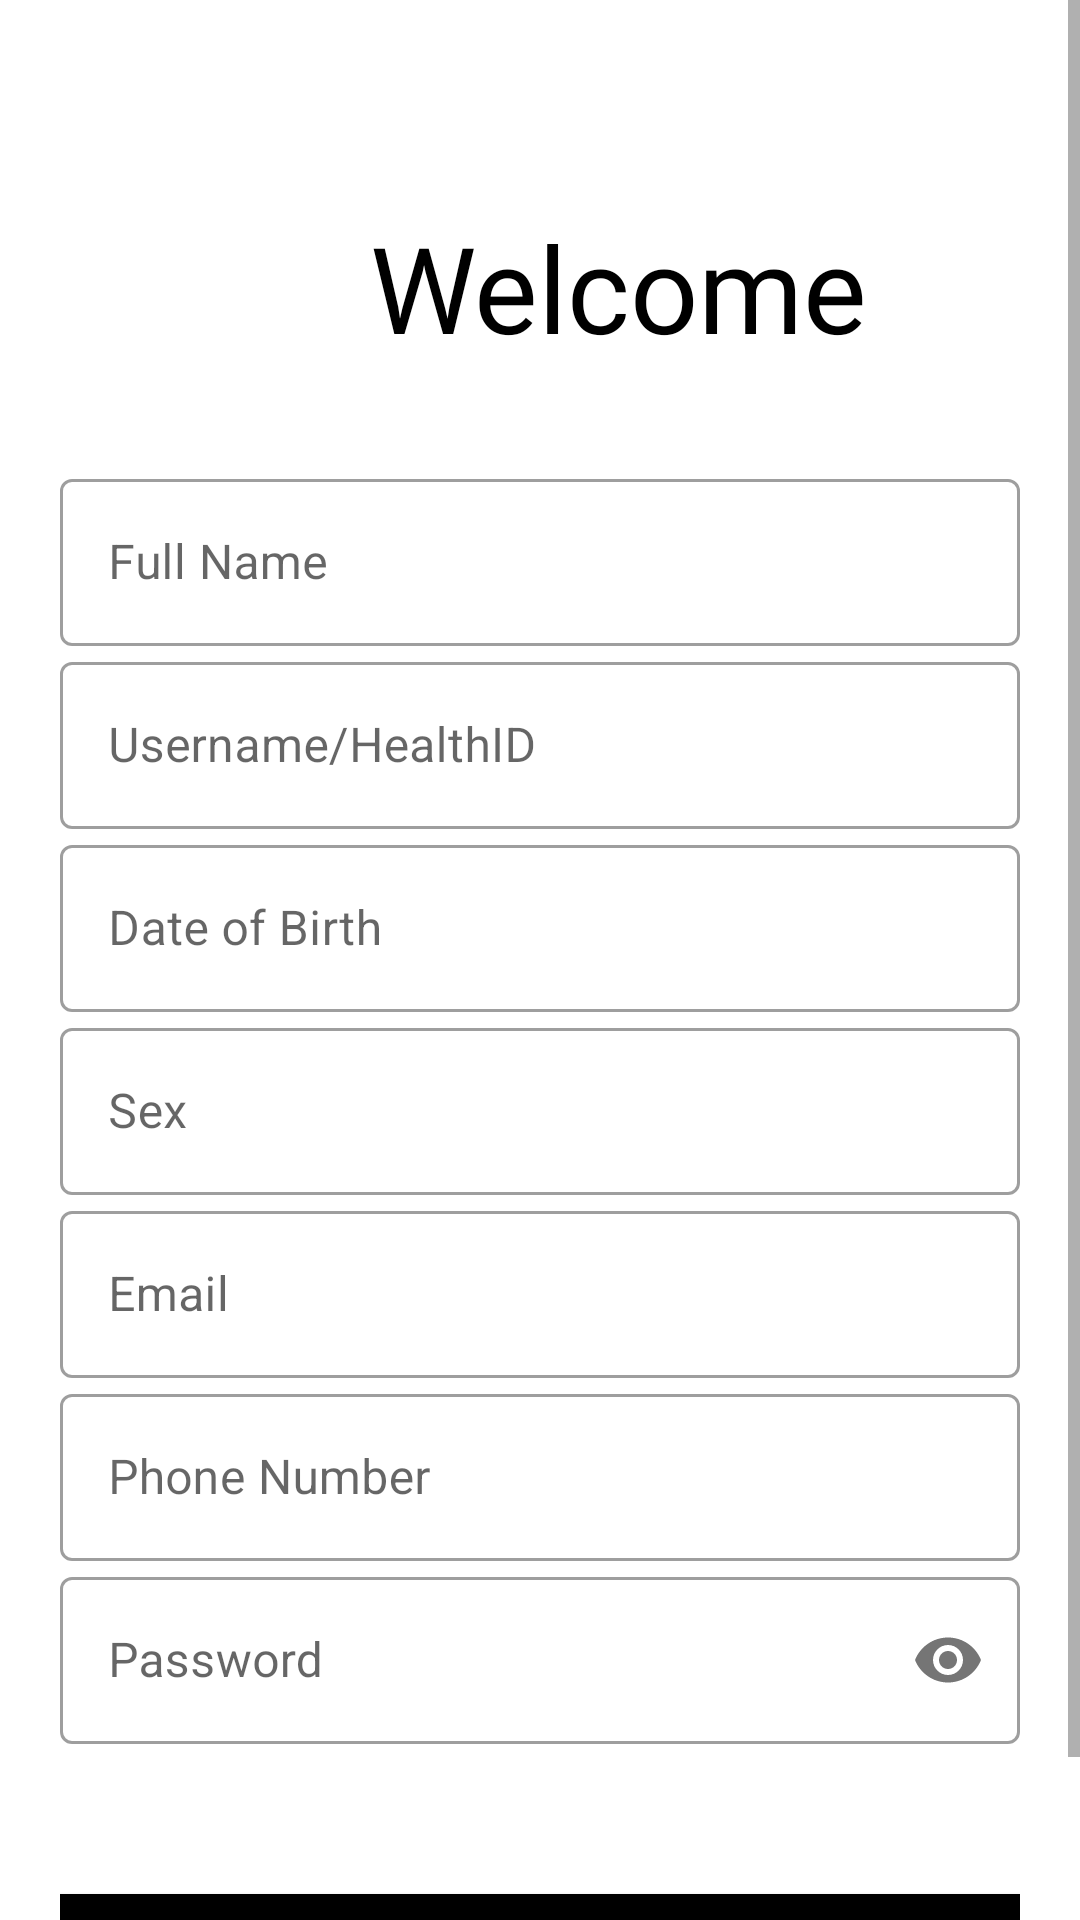

Produce the Android XML layout that renders to this screen, including the resource entries it uses.
<!-- AndroidManifest.xml: application theme Theme.MyApp -->
<!-- res/layout/activity_student_signup.xml -->
<?xml version="1.0" encoding="utf-8"?>
    <ScrollView xmlns:android="http://schemas.android.com/apk/res/android"
        xmlns:app="http://schemas.android.com/apk/res-auto"
        xmlns:tools="http://schemas.android.com/tools"
        android:layout_width="match_parent"
        android:layout_height="match_parent"
        >

    <LinearLayout
        android:layout_width="match_parent"
        android:layout_height="match_parent"
        android:orientation="vertical"
        android:background="#fff"
        android:padding="20dp">

    <ImageView
        android:layout_width="wrap_content"
        android:layout_height="57dp"
        android:src="@drawable/health"
        android:transitionName="logo_image" />

    <TextView
        android:layout_width="372dp"
        android:layout_height="77dp"
        android:layout_marginTop="-20dp"
        android:fontFamily="@font/bungee"
        android:text="Welcome"
        android:textColor="#000"
        android:textSize="40sp"
        android:transitionName="logo_text"
        android:gravity="center"/>







        <LinearLayout
            android:layout_width="match_parent"
            android:layout_height="wrap_content"
            android:orientation="vertical"
            android:layout_marginTop="20dp"
            android:layout_marginBottom="20dp">

            <com.google.android.material.textfield.TextInputLayout

                android:layout_width="match_parent"
                android:layout_height="wrap_content"
                android:hint="Full Name"
                style="@style/Widget.MaterialComponents.TextInputLayout.OutlinedBox">

                <com.google.android.material.textfield.TextInputEditText
                    android:id="@+id/reg_PatientName"
                    android:layout_width="match_parent"
                    android:layout_height="wrap_content"
                    android:hint=""
                    android:inputType="text" />
            </com.google.android.material.textfield.TextInputLayout>

            <com.google.android.material.textfield.TextInputLayout

                style="@style/Widget.MaterialComponents.TextInputLayout.OutlinedBox"
                android:layout_width="match_parent"


                android:layout_height="wrap_content"
                app:counterMaxLength="15">

                <com.google.android.material.textfield.TextInputEditText
                    android:id="@+id/reg_username"
                    android:layout_width="match_parent"
                    android:layout_height="wrap_content"
                    android:hint="Username/HealthID" />

            </com.google.android.material.textfield.TextInputLayout>


            <com.google.android.material.textfield.TextInputLayout

                style="@style/Widget.MaterialComponents.TextInputLayout.OutlinedBox"
                android:layout_width="match_parent"
                android:layout_height="wrap_content"
                android:hint="Date of Birth">

                <com.google.android.material.textfield.TextInputEditText
                    android:id="@+id/patientDob"
                    android:layout_width="match_parent"
                    android:layout_height="wrap_content"
                    android:hint=""
                    android:inputType="number" />
            </com.google.android.material.textfield.TextInputLayout>

            <com.google.android.material.textfield.TextInputLayout

                style="@style/Widget.MaterialComponents.TextInputLayout.OutlinedBox"
                android:layout_width="match_parent"
                android:layout_height="wrap_content"
                android:hint="Sex">

                <com.google.android.material.textfield.TextInputEditText
                    android:id="@+id/patientSex"
                    android:layout_width="match_parent"
                    android:layout_height="wrap_content"
                    android:hint="" />
            </com.google.android.material.textfield.TextInputLayout>
            <com.google.android.material.textfield.TextInputLayout

                style="@style/Widget.MaterialComponents.TextInputLayout.OutlinedBox"
                android:layout_width="match_parent"

                android:layout_height="wrap_content"
                android:hint="Email">

                <com.google.android.material.textfield.TextInputEditText
                    android:id="@+id/reg_email"
                    android:layout_width="match_parent"
                    android:layout_height="wrap_content"
                    android:hint=""
                    android:inputType="textEmailAddress" />
            </com.google.android.material.textfield.TextInputLayout>
            <com.google.android.material.textfield.TextInputLayout

                android:layout_width="match_parent"
                android:layout_height="wrap_content"
                android:hint="Phone Number"
                style="@style/Widget.MaterialComponents.TextInputLayout.OutlinedBox">

                <com.google.android.material.textfield.TextInputEditText
                    android:id="@+id/reg_phoneNo"
                    android:layout_width="match_parent"
                    android:layout_height="wrap_content"
                    android:hint=""
                    android:inputType="number" />
            </com.google.android.material.textfield.TextInputLayout>

            <com.google.android.material.textfield.TextInputLayout

                android:layout_width="match_parent"
                android:layout_height="wrap_content"
                android:hint="Password"
                app:passwordToggleEnabled="true"
                android:transitionName="password_trans"
                style="@style/Widget.MaterialComponents.TextInputLayout.OutlinedBox">

                <com.google.android.material.textfield.TextInputEditText
                    android:id="@+id/reg_password"
                    android:layout_width="match_parent"
                    android:layout_height="wrap_content"
                    android:hint=""
                    android:inputType="textPassword"
                    android:transitionName="password_tran" />
            </com.google.android.material.textfield.TextInputLayout>

            <ProgressBar
                android:id="@+id/SignUpP"
                android:layout_width="30dp"
                android:layout_height="30dp"
                android:layout_gravity="center"
                android:visibility="invisible">

            </ProgressBar>

        </LinearLayout>


    <Button
        android:id="@+id/reg_button"
        android:layout_width="match_parent"
        android:layout_height="wrap_content"
        android:background="#000"
        android:text="Register"
        android:textColor="#fff"
        android:transitionName="button_tran" />

    </LinearLayout>


</ScrollView>
<!-- resources referenced by this layout -->
<resources>
  <style name="Theme.MyApp" parent="Theme.MaterialComponents.Light.DarkActionBar">
         <item name="colorPrimary">@color/colorPrimary</item>
         <item name="colorPrimaryDark">@color/colorPrimaryDark</item>
         <item name="colorAccent">@color/colorAccent</item>
      </style>
  <color name="colorPrimary">#6200EE</color>
  <color name="colorPrimaryDark">#3700B3</color>
  <color name="colorAccent">#03DAC5</color>
</resources>
